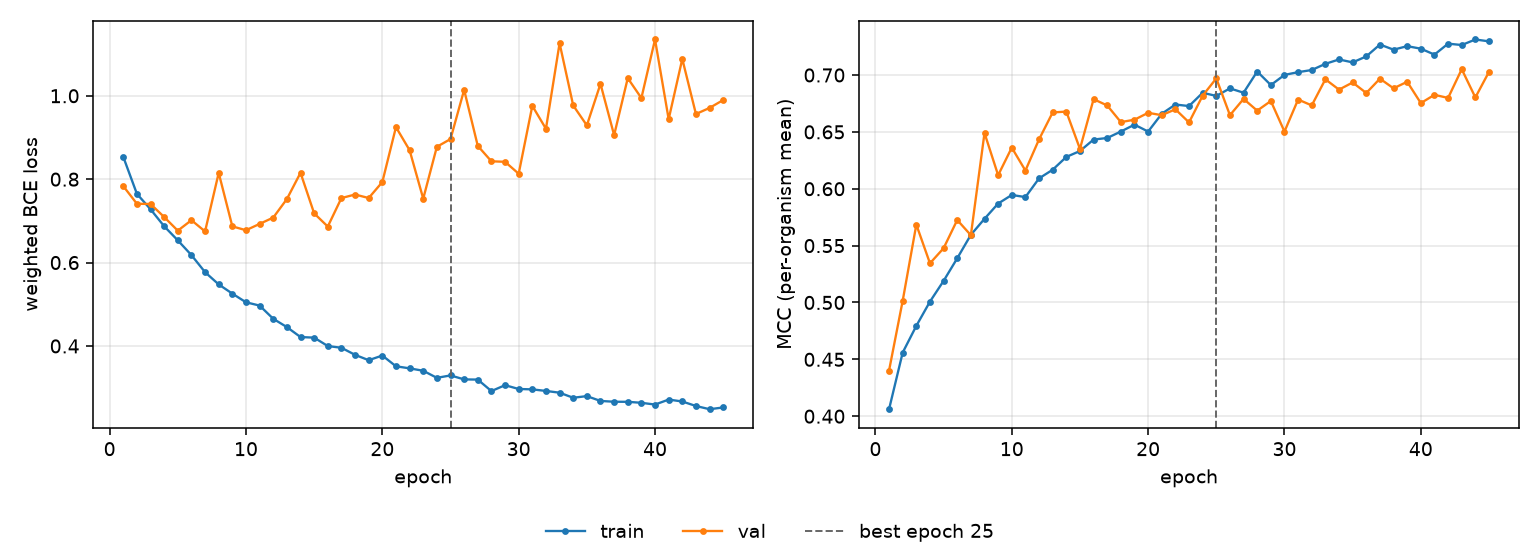

The data file committed next to this chart (first rows):
epoch, tr_loss, vl_loss, tr_mcc, vl_mcc, is_best
1, 0.8536, 0.7835, 0.4062, 0.4402, False
2, 0.7649, 0.741, 0.456, 0.5015, False
3, 0.7278, 0.7405, 0.4795, 0.5685, False
4, 0.6871, 0.7092, 0.5008, 0.5344, False
5, 0.6533, 0.6765, 0.519, 0.5477, False
6, 0.6179, 0.7016, 0.5389, 0.5725, False
7, 0.577, 0.6747, 0.5595, 0.5592, False
8, 0.5476, 0.8151, 0.5736, 0.649, False
9, 0.5255, 0.6868, 0.587, 0.6119, False
10, 0.5048, 0.6775, 0.5945, 0.6361, False
11, 0.4968, 0.6928, 0.5927, 0.616, False
12, 0.4652, 0.7079, 0.6091, 0.6434, False
13, 0.4453, 0.7523, 0.6167, 0.6671, False
14, 0.4214, 0.8153, 0.628, 0.6678, False
15, 0.42, 0.718, 0.6332, 0.6351, False
16, 0.3998, 0.6864, 0.6433, 0.6788, False
17, 0.3957, 0.7547, 0.6446, 0.6732, False
18, 0.3787, 0.7632, 0.6503, 0.6586, False
19, 0.3659, 0.7548, 0.6564, 0.6607, False
20, 0.3771, 0.7931, 0.6503, 0.6668, False
21, 0.3513, 0.9248, 0.6659, 0.6647, False
22, 0.3463, 0.8695, 0.6741, 0.6699, False
23, 0.3406, 0.7532, 0.6727, 0.6583, False
24, 0.3236, 0.8776, 0.6844, 0.6819, False
25, 0.3294, 0.8962, 0.6816, 0.697, True
26, 0.3198, 1.014, 0.6882, 0.6647, False
27, 0.3194, 0.8799, 0.6844, 0.679, False
28, 0.2918, 0.8429, 0.7031, 0.6687, False
29, 0.3059, 0.8417, 0.6912, 0.6772, False
30, 0.2968, 0.8131, 0.7001, 0.6503, False
31, 0.2959, 0.9758, 0.7025, 0.6784, False
32, 0.2922, 0.9209, 0.7044, 0.6733, False
33, 0.2879, 1.126, 0.7098, 0.6962, False
34, 0.2758, 0.9767, 0.7137, 0.6871, False
35, 0.2797, 0.929, 0.7111, 0.6934, False
36, 0.2681, 1.029, 0.7164, 0.6842, False
37, 0.2663, 0.9056, 0.7268, 0.6968, False
38, 0.2661, 1.042, 0.7223, 0.6883, False
39, 0.2637, 0.9945, 0.7254, 0.6941, False
40, 0.2595, 1.135, 0.7232, 0.6753, False
41, 0.2714, 0.9439, 0.7179, 0.6826, False
42, 0.2668, 1.088, 0.7276, 0.6798, False
43, 0.256, 0.9562, 0.7264, 0.7051, False
44, 0.2483, 0.9709, 0.7312, 0.6803, False
45, 0.2525, 0.9898, 0.7296, 0.7028, False
